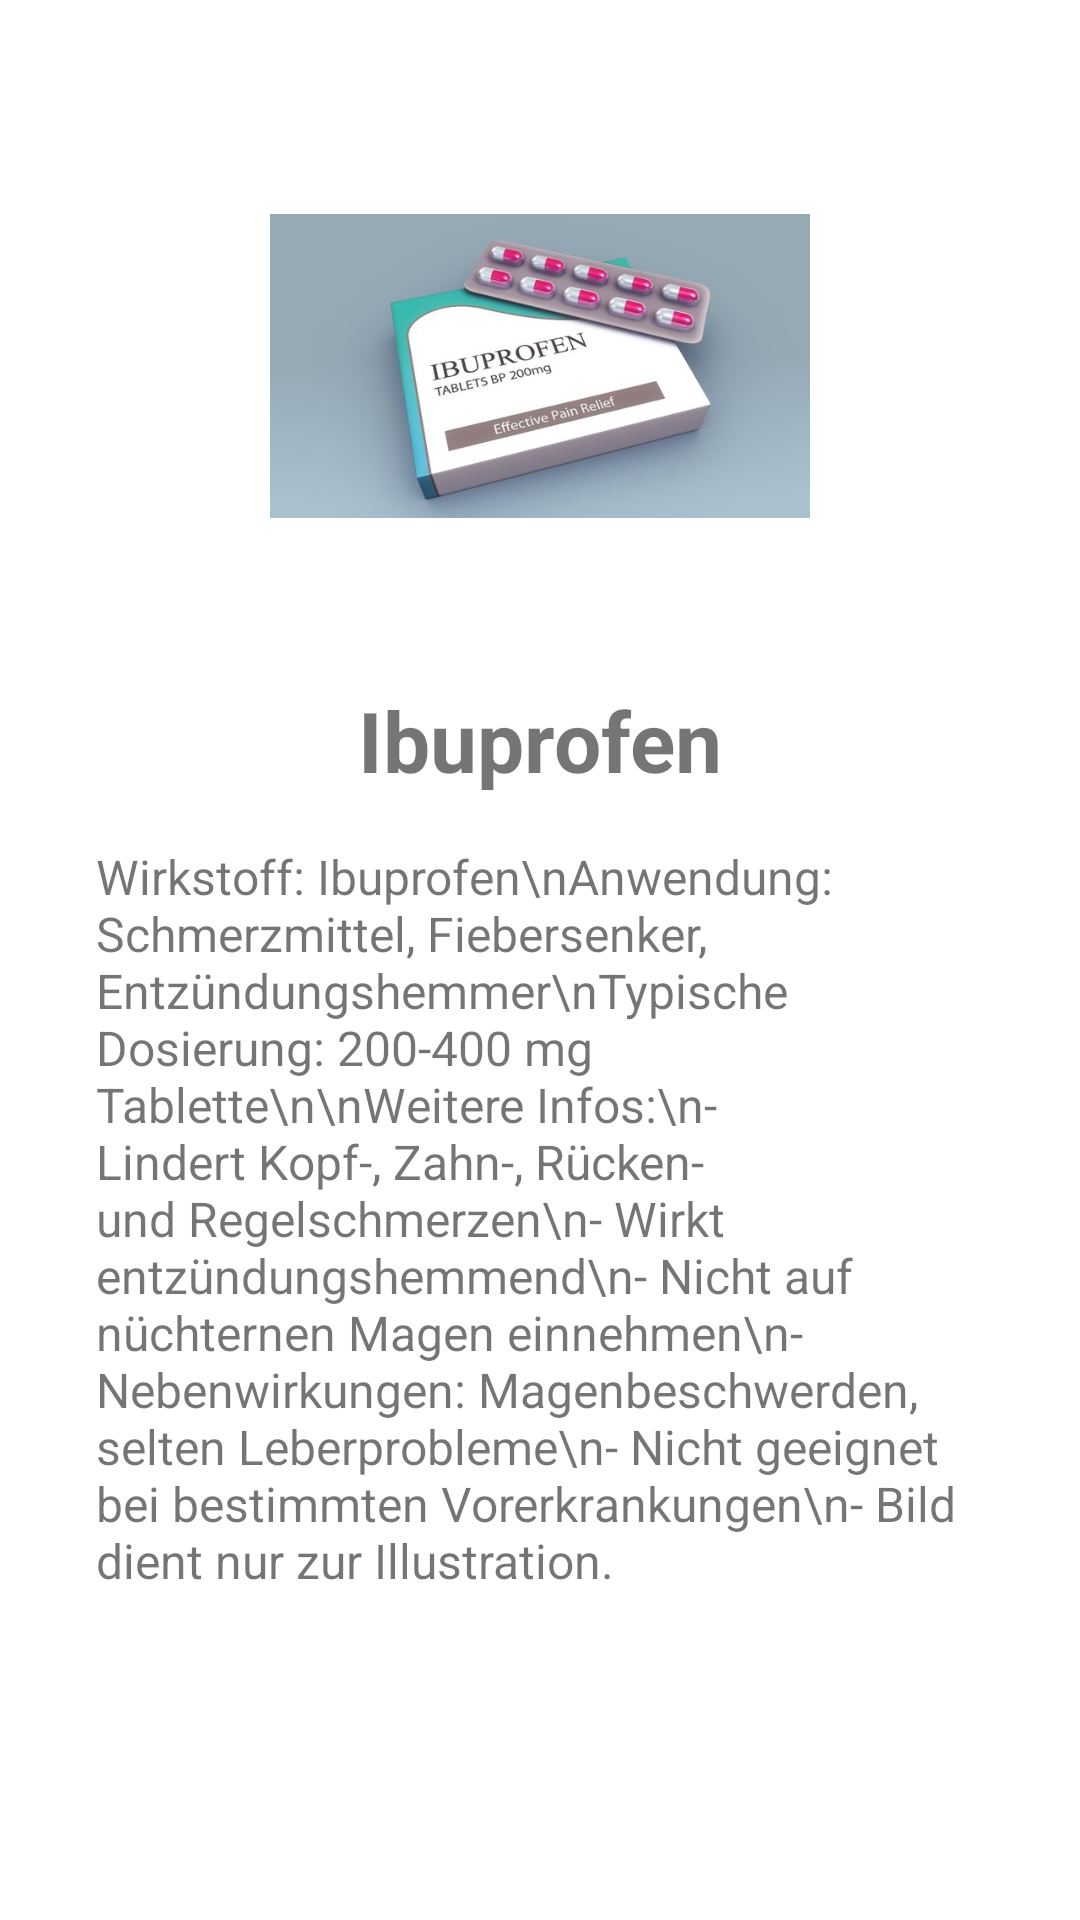

Write the Android layout XML for this screen, with the resource values it uses.
<!-- AndroidManifest.xml: application theme Theme.GesundheitsManager -->
<!-- res/layout/fragment_ibuprofen.xml -->
<?xml version="1.0" encoding="utf-8"?>

<ScrollView xmlns:android="http://schemas.android.com/apk/res/android"
    android:layout_width="match_parent"
    android:layout_height="match_parent">
    <LinearLayout
        android:layout_width="match_parent"
        android:layout_height="wrap_content"
        android:orientation="vertical"
        android:gravity="center"
        android:padding="32dp">
        <ImageView
            android:layout_width="180dp"
            android:layout_height="180dp"
            android:src="@drawable/ibuprofen"
            android:contentDescription="Ibuprofen Bild"
            android:layout_marginBottom="16dp"/>
        <TextView
            android:layout_width="wrap_content"
            android:layout_height="wrap_content"
            android:text="Ibuprofen"
            android:textSize="28sp"
            android:textStyle="bold"
            android:layout_marginBottom="16dp"/>
        <TextView
            android:layout_width="wrap_content"
            android:layout_height="wrap_content"
            android:text="Wirkstoff: Ibuprofen\nAnwendung: Schmerzmittel, Fiebersenker, Entzündungshemmer\nTypische Dosierung: 200-400 mg Tablette\n\nWeitere Infos:\n- Lindert Kopf-, Zahn-, Rücken- und Regelschmerzen\n- Wirkt entzündungshemmend\n- Nicht auf nüchternen Magen einnehmen\n- Nebenwirkungen: Magenbeschwerden, selten Leberprobleme\n- Nicht geeignet bei bestimmten Vorerkrankungen\n- Bild dient nur zur Illustration."
            android:textSize="16sp"
            android:layout_marginBottom="24dp"/>
    </LinearLayout>
</ScrollView>
<!-- resources referenced by this layout -->
<resources>
  <!-- drawable ibuprofen: jpg bitmap (drawable, 25967 bytes) -->
  <style name="Theme.GesundheitsManager" parent="Theme.MaterialComponents.DayNight.DarkActionBar">
          
          <item name="colorPrimary">@color/purple_500</item>
          <item name="colorPrimaryVariant">@color/purple_700</item>
          <item name="colorOnPrimary">@color/white</item>
          
          <item name="colorSecondary">@color/teal_200</item>
          <item name="colorSecondaryVariant">@color/teal_700</item>
          <item name="colorOnSecondary">@color/black</item>
          
          <item name="android:statusBarColor">?attr/colorPrimaryVariant</item>
          
      </style>
  <!-- not gathered from this repository: default colours our renderer supplied (Android Studio template values) -->
  <color name="purple_500">#FF6200EE</color>
  <color name="purple_700">#FF3700B3</color>
  <color name="teal_200">#FF03DAC5</color>
  <color name="teal_700">#FF018786</color>
  <color name="black">#FF000000</color>
  <color name="white">#FFFFFFFF</color>
</resources>
